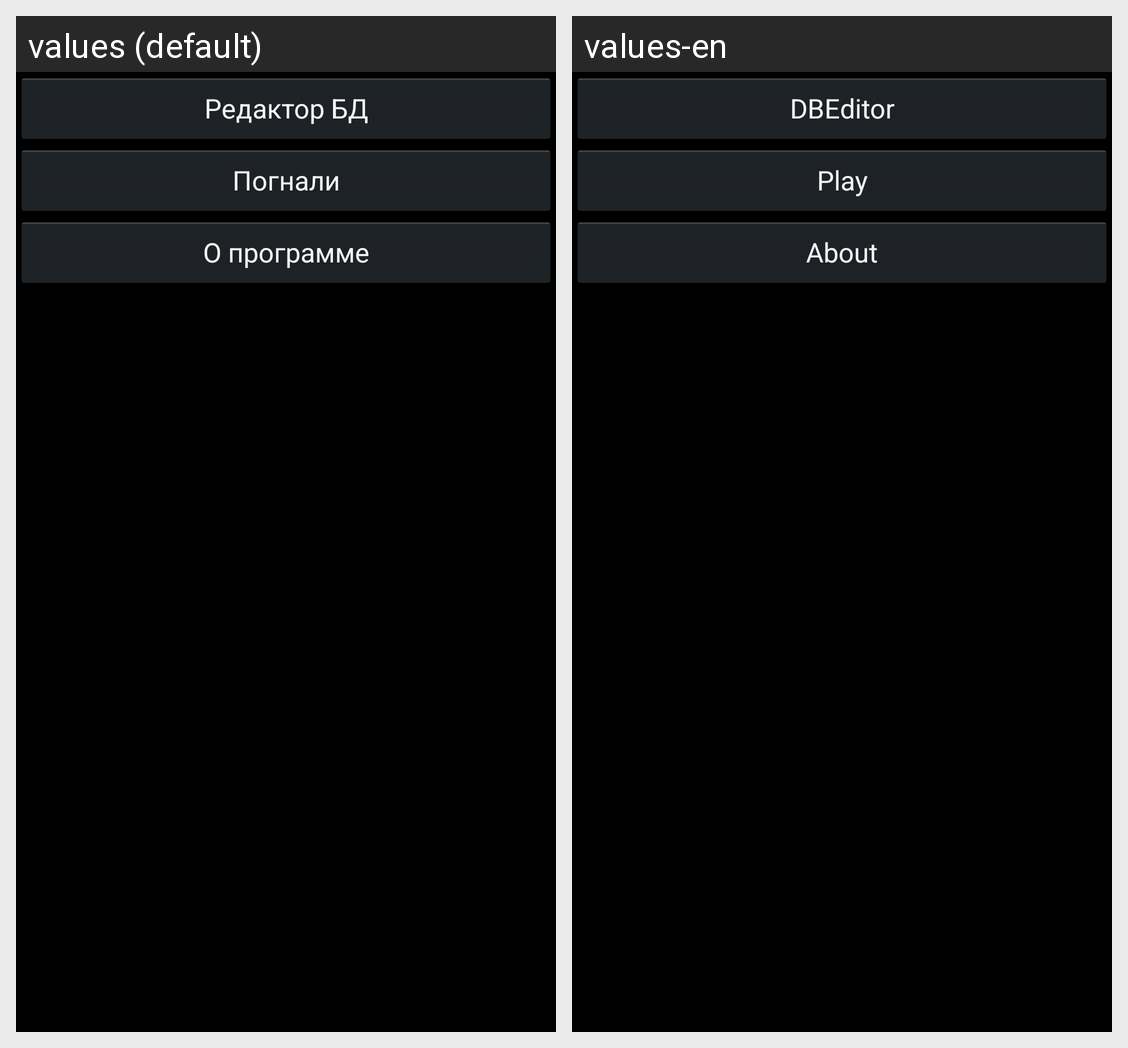

The same Android screen rendered under two of its app's locales, left to right. List the strings drawn on it with the default value and each locale's translation.
Android screen res/layout/main.xml rendered under 2 locales, left to right: values (default), values-en. Device: Nexus 5 (rendered at 1080×1920; each locale shown at half size, 540×960, under a caption strip naming it); theme AppTheme.
Strings drawn on this screen, with the default value and each locale's value (text and hints the layout hard-codes, and strings that could not be matched under every locale, appear in the picture but are not listed):

dbB
  values: Редактор БД
  values-en: DBEditor

gameB
  values: Погнали
  values-en: Play

aboutB
  values: О программе
  values-en: About
